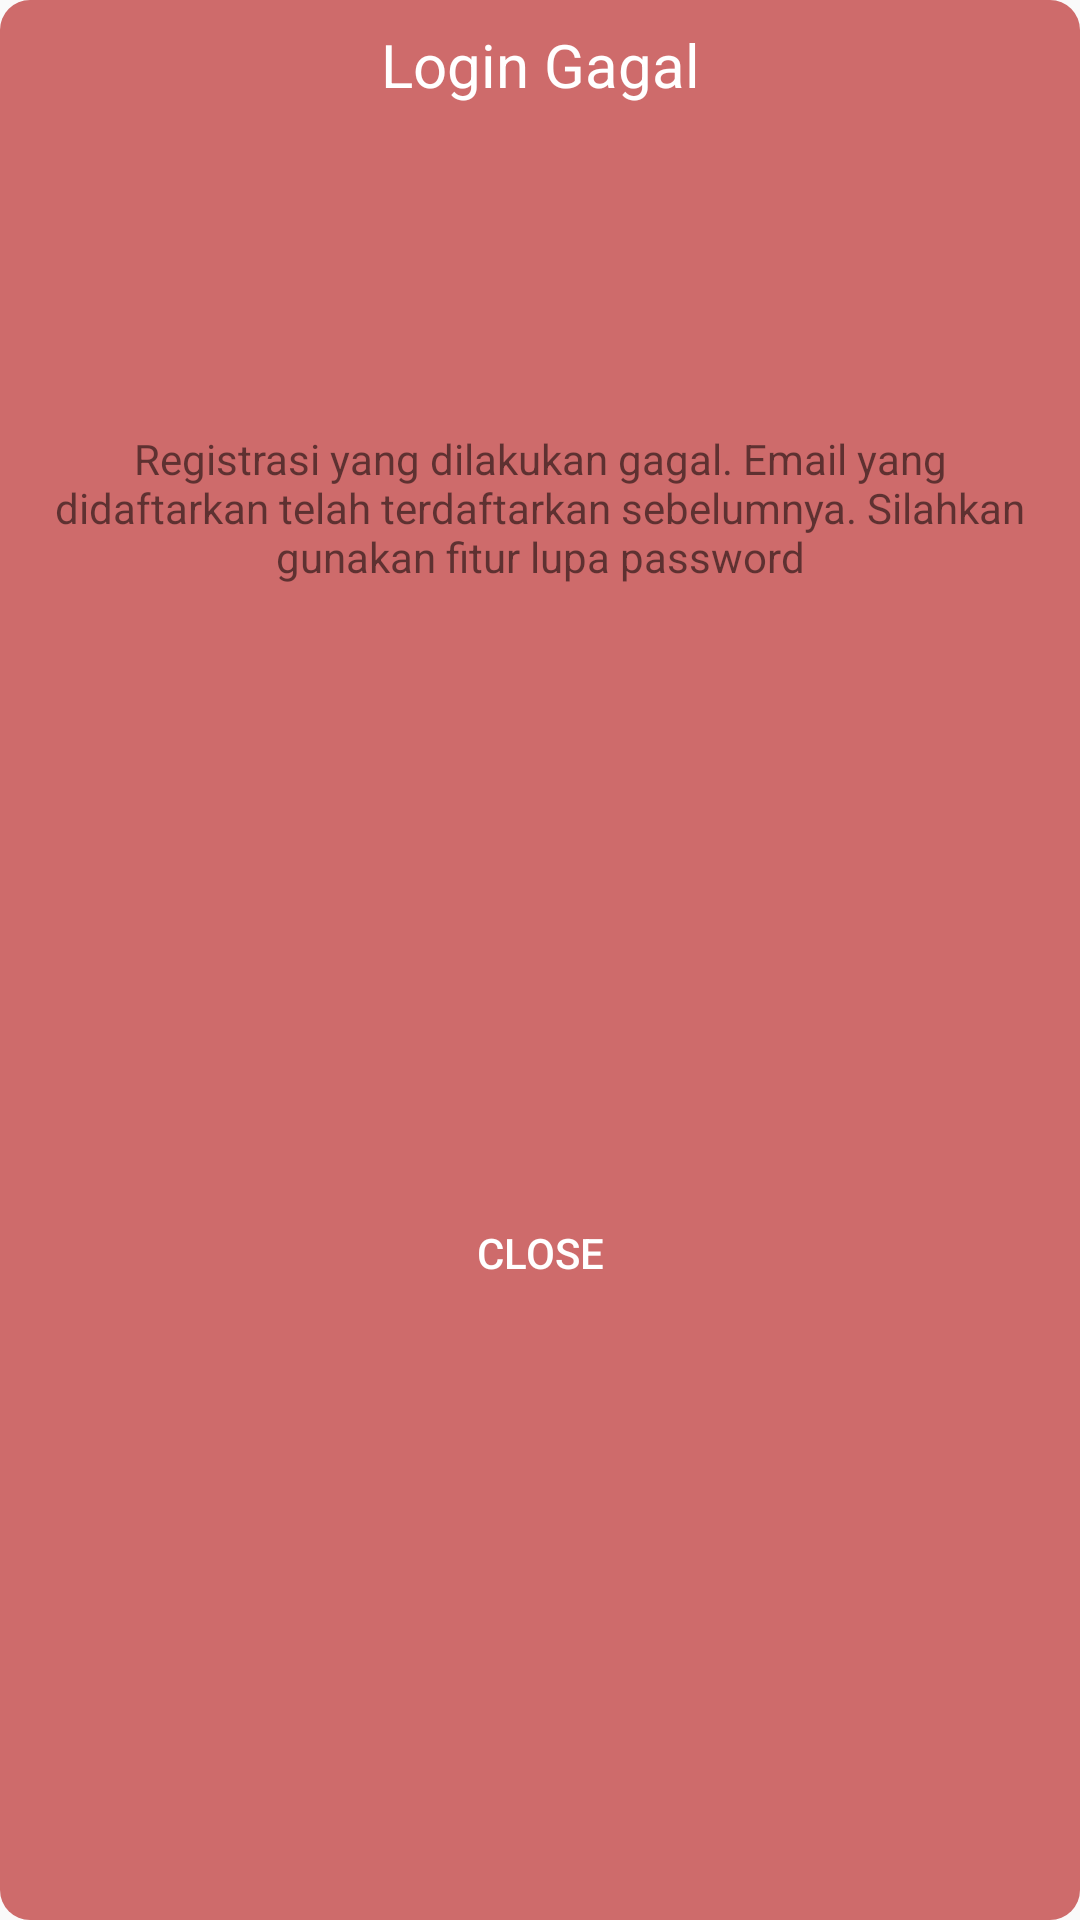

Reconstruct the res/layout file that produces this screen, plus the resources it refers to.
<!-- AndroidManifest.xml: application theme AppTheme -->
<!-- res/layout/popup_login_gagal.xml -->
<?xml version="1.0" encoding="utf-8"?>
<android.support.constraint.ConstraintLayout
    xmlns:android="http://schemas.android.com/apk/res/android"
    xmlns:app="http://schemas.android.com/apk/res-auto"
    xmlns:tools="http://schemas.android.com/tools"
    android:layout_width="300dp"
    android:layout_height="wrap_content"
    android:layout_gravity="center"
    android:background="@drawable/popuplayer_gagal">


    <TextView
        android:id="@+id/popUpRegistrasititle"
        android:layout_width="wrap_content"
        android:layout_height="wrap_content"
        android:layout_marginStart="8dp"
        android:layout_marginTop="8dp"
        android:layout_marginEnd="8dp"
        android:text="Login Gagal"
        android:textColor="@android:color/white"
        android:textSize="20dp"
        app:layout_constraintEnd_toEndOf="parent"
        app:layout_constraintStart_toStartOf="parent"
        app:layout_constraintTop_toTopOf="parent" />

    <TextView
        android:paddingStart="8dp"
        android:paddingEnd="8dp"
        android:id="@+id/popUpRegistrasitext"
        android:layout_width="0dp"
        android:layout_height="wrap_content"
        android:layout_marginStart="8dp"
        android:layout_marginTop="8dp"
        android:layout_marginEnd="8dp"
        android:layout_marginBottom="8dp"
        android:gravity="center"
        android:text="@string/registrasi_gagal"
        app:layout_constraintBottom_toBottomOf="parent"
        app:layout_constraintEnd_toEndOf="parent"
        app:layout_constraintStart_toStartOf="parent"
        app:layout_constraintTop_toBottomOf="@+id/popUpRegistrasititle"
        app:layout_constraintVertical_bias="0.187" />

    <Button
        android:id="@+id/btnClosepopUpRegistrasi"
        android:shadowColor="@color/lightGrey"
        android:layout_width="wrap_content"
        android:layout_height="wrap_content"
        android:layout_marginStart="8dp"
        android:layout_marginTop="8dp"
        android:layout_marginEnd="8dp"
        android:layout_marginBottom="8dp"
        android:text="Close"
        android:textColor="@android:color/white"
        android:background="@android:color/transparent"
        app:layout_constraintBottom_toBottomOf="parent"
        app:layout_constraintEnd_toEndOf="parent"
        app:layout_constraintStart_toStartOf="parent"
        app:layout_constraintTop_toBottomOf="@+id/popUpRegistrasitext" />


</android.support.constraint.ConstraintLayout>
<!-- resources referenced by this layout -->
<resources>
  <color name="lightGrey">#A7A7A7</color>
  <!-- drawable popuplayer_gagal (drawable) -->
  <?xml version="1.0" encoding="utf-8"?>
  <shape
      xmlns:android="http://schemas.android.com/apk/res/android"
      android:shape="rectangle">
      <solid android:color="@color/redFailed"></solid>
      <corners android:radius="10dp"/>
  </shape>
  <string name="registrasi_gagal">Registrasi yang dilakukan gagal. Email yang didaftarkan telah terdaftarkan sebelumnya. Silahkan gunakan fitur lupa password</string>
  <style name="AppTheme" parent="Theme.AppCompat.Light.NoActionBar">
          
          <item name="colorPrimary">@color/colorPrimary</item>
          <item name="colorPrimaryDark">@color/colorPrimaryDark</item>
          <item name="colorAccent">@color/colorAccent</item>
      </style>
  <color name="redFailed">#ce6b6b</color>
  <color name="colorPrimary">	#5E4352</color>
  <color name="colorPrimaryDark">#31343B</color>
  <color name="colorAccent">	#5E4352</color>
</resources>
